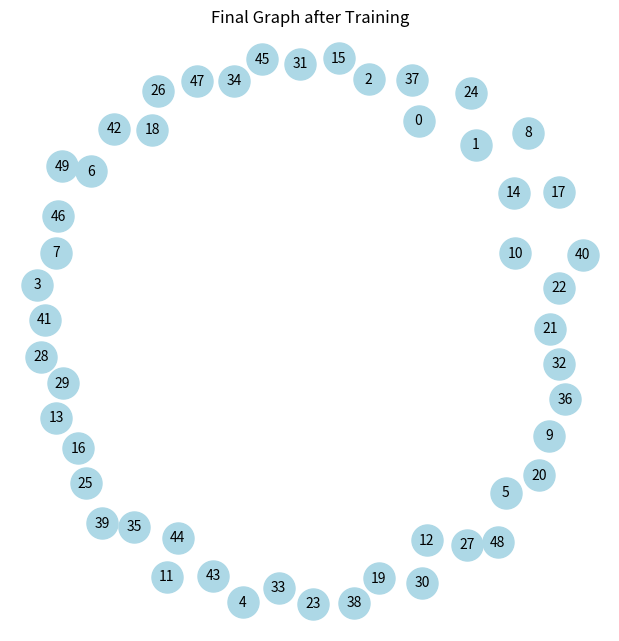

The matplotlib source for this figure:
import numpy as np
import networkx as nx
import random
import matplotlib.pyplot as plt
from collections import defaultdict
from tqdm import tqdm

class GraphEnv:
    def __init__(self, n):
        self.n = n
        self.graph = nx.Graph()
        self.graph.add_nodes_from(range(n))
        self.adj_matrix = np.zeros((n, n), dtype=int)

    def reset(self):
        self.graph = nx.Graph()
        self.graph.add_nodes_from(range(self.n))
        self.adj_matrix = np.zeros((self.n, self.n), dtype=int)
        return self.adj_matrix

    def add_edge(self, u, v):
        if u != v and not self.graph.has_edge(u, v):
            self.graph.add_edge(u, v)
            self.adj_matrix[u, v] = 1
            self.adj_matrix[v, u] = 1

    def remove_edge(self, u, v):
        if self.graph.has_edge(u, v):
            self.graph.remove_edge(u, v)
            self.adj_matrix[u, v] = 0
            self.adj_matrix[v, u] = 0

    def get_edge_expansion(self, S):
        boundary_edges = list(nx.edge_boundary(self.graph, S))
        return len(boundary_edges) / min(len(S), len(self.graph) - len(S))

    def is_arc_transitive(self):
        try:
            aut_group = nx.algorithms.isomorphism.GraphMatcher(self.graph, self.graph)
            return aut_group.is_isomorphic()
        except:
            return False

    def step(self, action, max_steps, current_step):
        u, v = random.sample(range(self.n), 2)
        if action == 0:
            self.add_edge(u, v)
        elif action == 1:
            self.remove_edge(u, v)

        reward = 0
        if self.is_arc_transitive():
            reward += 1
        else:
            reward -= 1

        small_set = random.sample(list(self.graph.nodes()), max(1, self.n // 4))
        expansion_factor = self.get_edge_expansion(small_set)
        if expansion_factor > 1.1:
            reward += 1
        else:
            reward -= 1

        done = False
        if current_step >= max_steps:
            done = True
        return self.adj_matrix, reward, done


class RLAgent:
    def __init__(self, env):
        self.env = env
        self.q_table = defaultdict(lambda: np.zeros(2))
        self.epsilon = 0.1
        self.lr = 0.1
        self.gamma = 0.9
        self.final_graph = None

    def choose_action(self, state):
        if random.uniform(0, 1) < self.epsilon:
            return random.choice([0, 1])
        else:
            return np.argmax(self.q_table[str(state)])

    def learn(self, state, action, reward, next_state):
        q_predict = self.q_table[str(state)][action]
        q_target = reward + self.gamma * np.max(self.q_table[str(next_state)])
        self.q_table[str(state)][action] += self.lr * (q_target - q_predict)

    def train(self, episodes=100, max_steps=10):
        for episode in tqdm(range(episodes)):
            state = self.env.reset()
            done = False
            step_count = 0
            while not done:
                action = self.choose_action(state)
                next_state, reward, done = self.env.step(action, max_steps, step_count)
                self.learn(state, action, reward, next_state)
                state = next_state
                step_count += 1

        self.final_graph = self.env.graph

    def plot_final_graph(self):
        if self.final_graph is None:
            return

        plt.figure(figsize=(6, 6))
        nx.draw(self.final_graph, with_labels=True, node_color='lightblue', edge_color='gray', node_size=500,
                font_size=10)
        plt.title("Final Graph after Training")
        plt.show()

    def check_graph_properties(self):
        if self.final_graph is None:
            print("No graph available for analysis.")
            return

        print("Evaluating the final graph:")

        is_arc_transitive = self.env.is_arc_transitive()
        print(f"Arc-transitivity: {'Yes' if is_arc_transitive else 'No'}")

        low_expansion_sets = []
        for subset in nx.enumerate_all_cliques(self.final_graph):
            if len(subset) < len(self.final_graph) // 4:
                expansion_factor = self.env.get_edge_expansion(subset)
                if expansion_factor < 1.1:
                    low_expansion_sets.append((subset, expansion_factor))

        if low_expansion_sets:
            print(f"Found {len(low_expansion_sets)} small set(s) with low edge expansion.")
            for i, (subset, expansion_factor) in enumerate(low_expansion_sets):
                print(f"  Set {i + 1}: {subset}, Edge Expansion: {expansion_factor:.2f}")
        else:
            print("No small set with low edge expansion found.")


if __name__ == "__main__":
    # Example usage
    n = 50  # Number of vertices
    env = GraphEnv(n)
    agent = RLAgent(env)
    agent.train(episodes=1000, max_steps=10)
    agent.plot_final_graph()
    agent.check_graph_properties()
